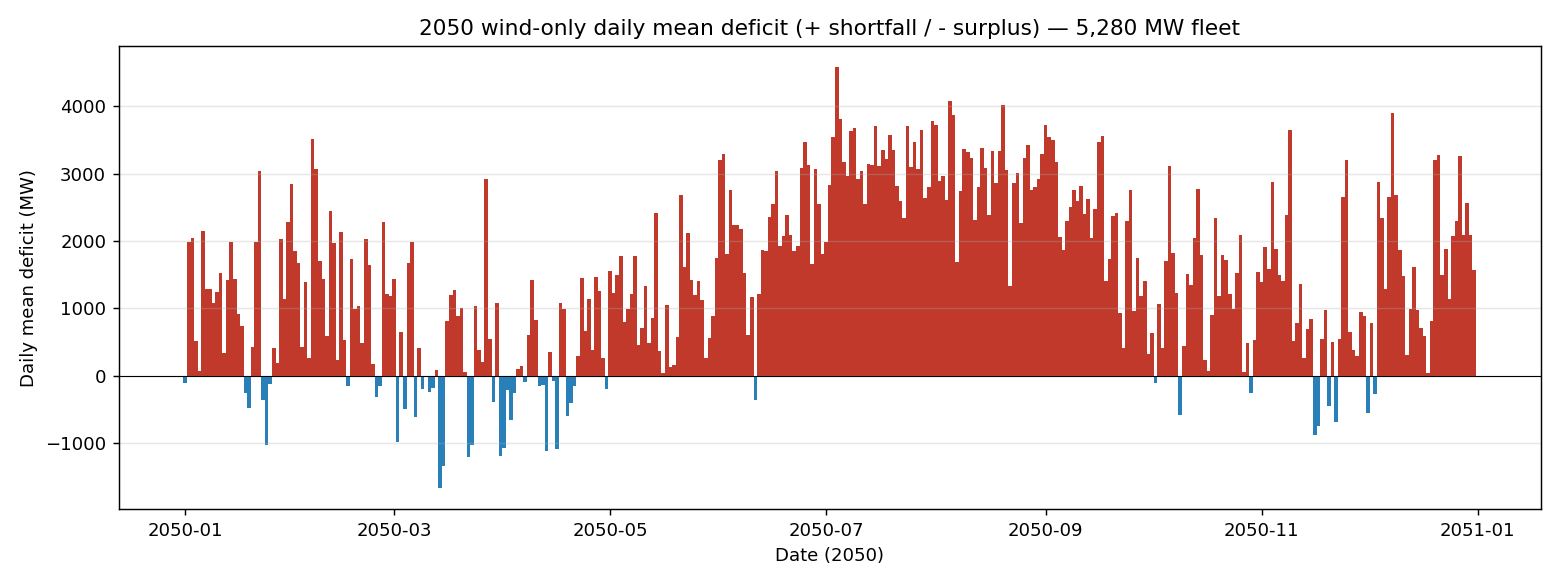

Data behind this chart, as committed beside it:
date, deficit_MW
2050-01-01, -107.1
2050-01-02, 1982
2050-01-03, 2043
2050-01-04, 513.4
2050-01-05, 68.06
2050-01-06, 2145
2050-01-07, 1279
2050-01-08, 1287
2050-01-09, 1074
2050-01-10, 1235
2050-01-11, 1526
2050-01-12, 342.5
2050-01-13, 1414
2050-01-14, 1981
2050-01-15, 1437
2050-01-16, 913.4
2050-01-17, 739.7
2050-01-18, -265.2
2050-01-19, -485.9
2050-01-20, 421.1
2050-01-21, 1983
2050-01-22, 3033
2050-01-23, -368.1
2050-01-24, -1028
2050-01-25, -124.9
2050-01-26, 403.4
2050-01-27, 185.5
2050-01-28, 2034
2050-01-29, 1142
2050-01-30, 2287
2050-01-31, 2843
2050-02-01, 1850
2050-02-02, 1669
2050-02-03, 427.3
2050-02-04, 1385
2050-02-05, 259.5
2050-02-06, 3513
2050-02-07, 3064
2050-02-08, 1703
2050-02-09, 1432
2050-02-10, 595.5
2050-02-11, 2450
2050-02-12, 1974
2050-02-13, 236
2050-02-14, 2125
2050-02-15, 531.3
2050-02-16, -148.8
2050-02-17, 1732
2050-02-18, 994
2050-02-19, 1037
2050-02-20, 491.6
2050-02-21, 2024
2050-02-22, 1649
2050-02-23, 171.4
2050-02-24, -319.1
2050-02-25, -153.2
2050-02-26, 2276
2050-02-27, 1208
2050-02-28, 1184
2050-03-01, 1433
... 305 more rows
